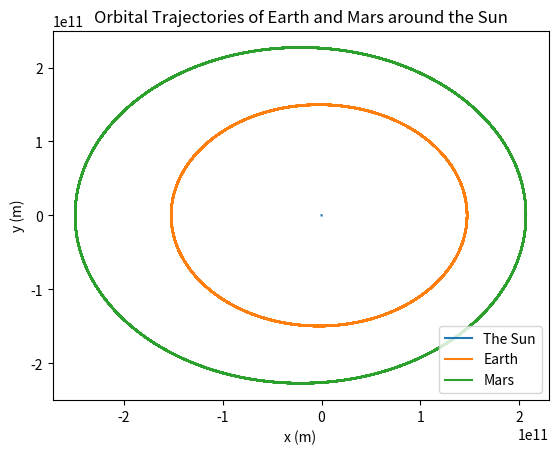

Write the Python code that produced this figure.
# -*- coding: utf-8 -*-
"""
Created on Thu Apr 20 22:43:49 2023

[redacted]
"""
import numpy as np
import scipy as sp
import matplotlib.pyplot as plt


### Constants ###
G = 6.67430e-11             #Gravitational Constant
Msun = 1988500e24           #kg
Mearth = 5.9724e24          #kg
Mmars = 0.64171e24          #kg
AU = 1.496e11               #m
rearth = 0.9832899*AU       #m
rmars = 1.3813334*AU        #m
vearth = 30287.4            #m/s
vmars = 26499.8             #m/s
a = 0.0
b = 1.0
rsun = 0.0

### Define the time step, maximum time, and the number of time steps that will be used in the simulation
dt = 100000
tmax = 100*365.25*24*3600     #s
n_steps = int(tmax / dt)

### Defines the initial conditions of the two planets
m1 = Msun
m2 = Mearth
m3 = Mmars
x1 = rsun
x2 = rearth
x3 = rmars
y1 = 0.0
y2 = 0.0
y3 = 0.0
vx1 = 0.0
vx2 = 0.0 
vx3 = 0.0
vy1 = 0.0
vy2 = vearth
vy3 = vmars

N=int(n_steps)
alp = np.array([x1, x2, x3, y1, y2, y3, vx1, vx2, vx3, vy1, vy2, vy3])
m=12

h=dt
t=a
w=[0,0,0,0,0,0,0,0,0,0,0,0]
K1=[0,0,0,0,0,0,0,0,0,0,0,0]
K2=[0,0,0,0,0,0,0,0,0,0,0,0]
K3=[0,0,0,0,0,0,0,0,0,0,0,0]
K4=[0,0,0,0,0,0,0,0,0,0,0,0]

### defines the function f that represents the system of differential equations that describe the motion of the planets. 
### The function takes in the current time t and the current values of the positions and velocities of the planets as input, 
### and returns the values of the accelerations of the planets in the x and y directions.

def f(t,u1,u2,u3,u4,u5,u6,u7,u8,u9,u10,u11,u12):
    ax1 = -G*m2*(u1-u2)/((u1-u2)**2+(u4-u5)**2)**(3/2) - G*m3*(u1-u3)/((u1-u3)**2+(u4-u6)**2)**(3/2)
    ay1 = -G*m2*(u4-u5)/((u1-u2)**2+(u4-u5)**2)**(3/2) - G*m3*(u4-u6)/((u1-u3)**2+(u4-u6)**2)**(3/2)

    ax2 = -G*m3*(u2-u3)/((u2-u3)**2+(u5-u6)**2)**(3/2) - G*m1*(u2-u1)/((u2-u1)**2+(u5-u4)**2)**(3/2)
    ay2 = -G*m3*(u5-u6)/((u2-u3)**2+(u5-u6)**2)**(3/2) - G*m1*(u5-u4)/((u2-u1)**2+(u5-u4)**2)**(3/2)

    ax3 = -G*m1*(u3-u1)/((u3-u1)**2+(u6-u4)**2)**(3/2) - G*m2*(u3-u2)/((u3-u2)**2+(u6-u5)**2)**(3/2)
    ay3 = -G*m1*(u6-u4)/((u3-u1)**2+(u6-u4)**2)**(3/2) - G*m2*(u6-u5)/((u3-u2)**2+(u6-u5)**2)**(3/2)
    
    return [u7, u8, u9, u10, u11, u12, ax1, ax2, ax3, ay1, ay2, ay3]

### initializes the RK4 algorithm by setting the initial values of the positions and velocities of 
### the planets, and defining the initial time.
for j in range(m):
    w[j] = alp[j]


### initializes empty lists to store the values of the positions and velocities of the planets at each time step.
t_vals = [t]
x1_vals = [w[0]]
x2_vals = [w[1]]
x3_vals = [w[2]]
y1_vals = [w[3]]
y2_vals = [w[4]]
y3_vals = [w[5]]
vx1_vals = [w[6]]
vx2_vals = [w[7]]
vx3_vals = [w[8]]
vy1_vals = [w[9]]
vy2_vals = [w[10]]
vy3_vals = [w[11]]
    
### iterates N+1 times, where N is the total number of time steps. This loop performs 
### the numerical integration of the system of differential equations using the RK4 method.
for i in range(N+1):
    for j in range(m):
        K1[j] = h*f(t,w[0],w[1],w[2],w[3],w[4],w[5],w[6],w[7],w[8],w[9],w[10],w[11])[j]
    for j in range(m):
        K2[j] = h*f(t+h/2, w[0]+K1[0]/2, w[1]+K1[1]/2, w[2]+K1[2]/2, w[3]+K1[3]/2,
                    w[4]+K1[4]/2, w[5]+K1[5]/2, w[6]+K1[6]/2, w[7]+K1[7]/2, w[8]+K1[8]/2, 
                    w[9]+K1[9]/2, w[10]+K1[10]/2, w[11]+K1[11]/2)[j]
    for j in range(m):
        K3[j] = h*f(t+h/2, w[0]+K2[0]/2, w[1]+K2[1]/2, w[2]+K2[2]/2, w[3]+K2[3]/2,
                    w[4]+K2[4]/2, w[5]+K2[5]/2, w[6]+K2[6]/2, w[7]+K2[7]/2, w[8]+K2[8]/2, 
                    w[9]+K2[9]/2, w[10]+K2[10]/2, w[11]+K2[11]/2)[j]
    for j in range(m):
        K4[j] = h*f(t+h, w[0]+K3[0], w[1]+K3[1], w[2]+K3[2], w[3]+K3[3],
                    w[4]+K3[4], w[5]+K3[5], w[6]+K3[6], w[7]+K3[7], w[8]+K3[8], 
                    w[9]+K3[9], w[10]+K3[10], w[11]+K3[11])[j]
    for j in range(m):
        w[j] = w[j]+(K1[j]+2*K2[j]+2*K3[j]+K4[j])/6
    t=a+(i+1)*h
    t_vals.append(t)
    x1_vals.append(w[0])
    x2_vals.append(w[1])
    x3_vals.append(w[2])
    y1_vals.append(w[3])
    y2_vals.append(w[4])
    y3_vals.append(w[5])
    vx1_vals.append(w[6])
    vx2_vals.append(w[7])
    vx3_vals.append(w[8])
    vy1_vals.append(w[9])
    vy2_vals.append(w[10])
    vy3_vals.append(w[11])

### çalculating the orbital eccentricities for both Earth and Mars ###
rp_earth = np.min(np.sqrt(np.array(x2_vals)**2 + np.array(y2_vals)**2))
ra_earth = np.max(np.sqrt(np.array(x2_vals)**2 + np.array(y2_vals)**2))

rp_mars = np.min(np.sqrt(np.array(x3_vals)**2 + np.array(y3_vals)**2))
ra_mars = np.max(np.sqrt(np.array(x3_vals)**2 + np.array(y3_vals)**2))

e_earth = (ra_earth - rp_earth) / (ra_earth + rp_earth)
e_mars = (ra_mars - rp_mars) / (ra_mars + rp_mars)

print('The orbital eccentricity for Earth is: ', e_earth)
print('The orbital eccentricity for Mars is: ', e_mars)

### çalculating the orbital Period for both Earth and Mars ###
a_earth = rp_earth / (1 - e_earth)
a_mars = rp_mars / (1 - e_mars)

T_earth = 2 * np.pi * np.sqrt((a_earth**3)/(G * Msun))
T_mars = 2 * np.pi * np.sqrt((a_mars**3)/(G * Msun))

print('The orbital Period for Earth is (in years): ', 100 * T_earth / (tmax))
print('The orbital Period for Mars is (in years): ', 100 * T_mars / (tmax))


# Plot the trajectories of the two bodies
# plt.figure()
plt.plot(x1_vals, y1_vals, label='The Sun')
plt.plot(x2_vals, y2_vals, label='Earth')
plt.plot(x3_vals, y3_vals, label='Mars')
plt.xlabel('x (m)')
plt.ylabel('y (m)')
plt.title('Orbital Trajectories of Earth and Mars around the Sun')
plt.legend()
plt.show()